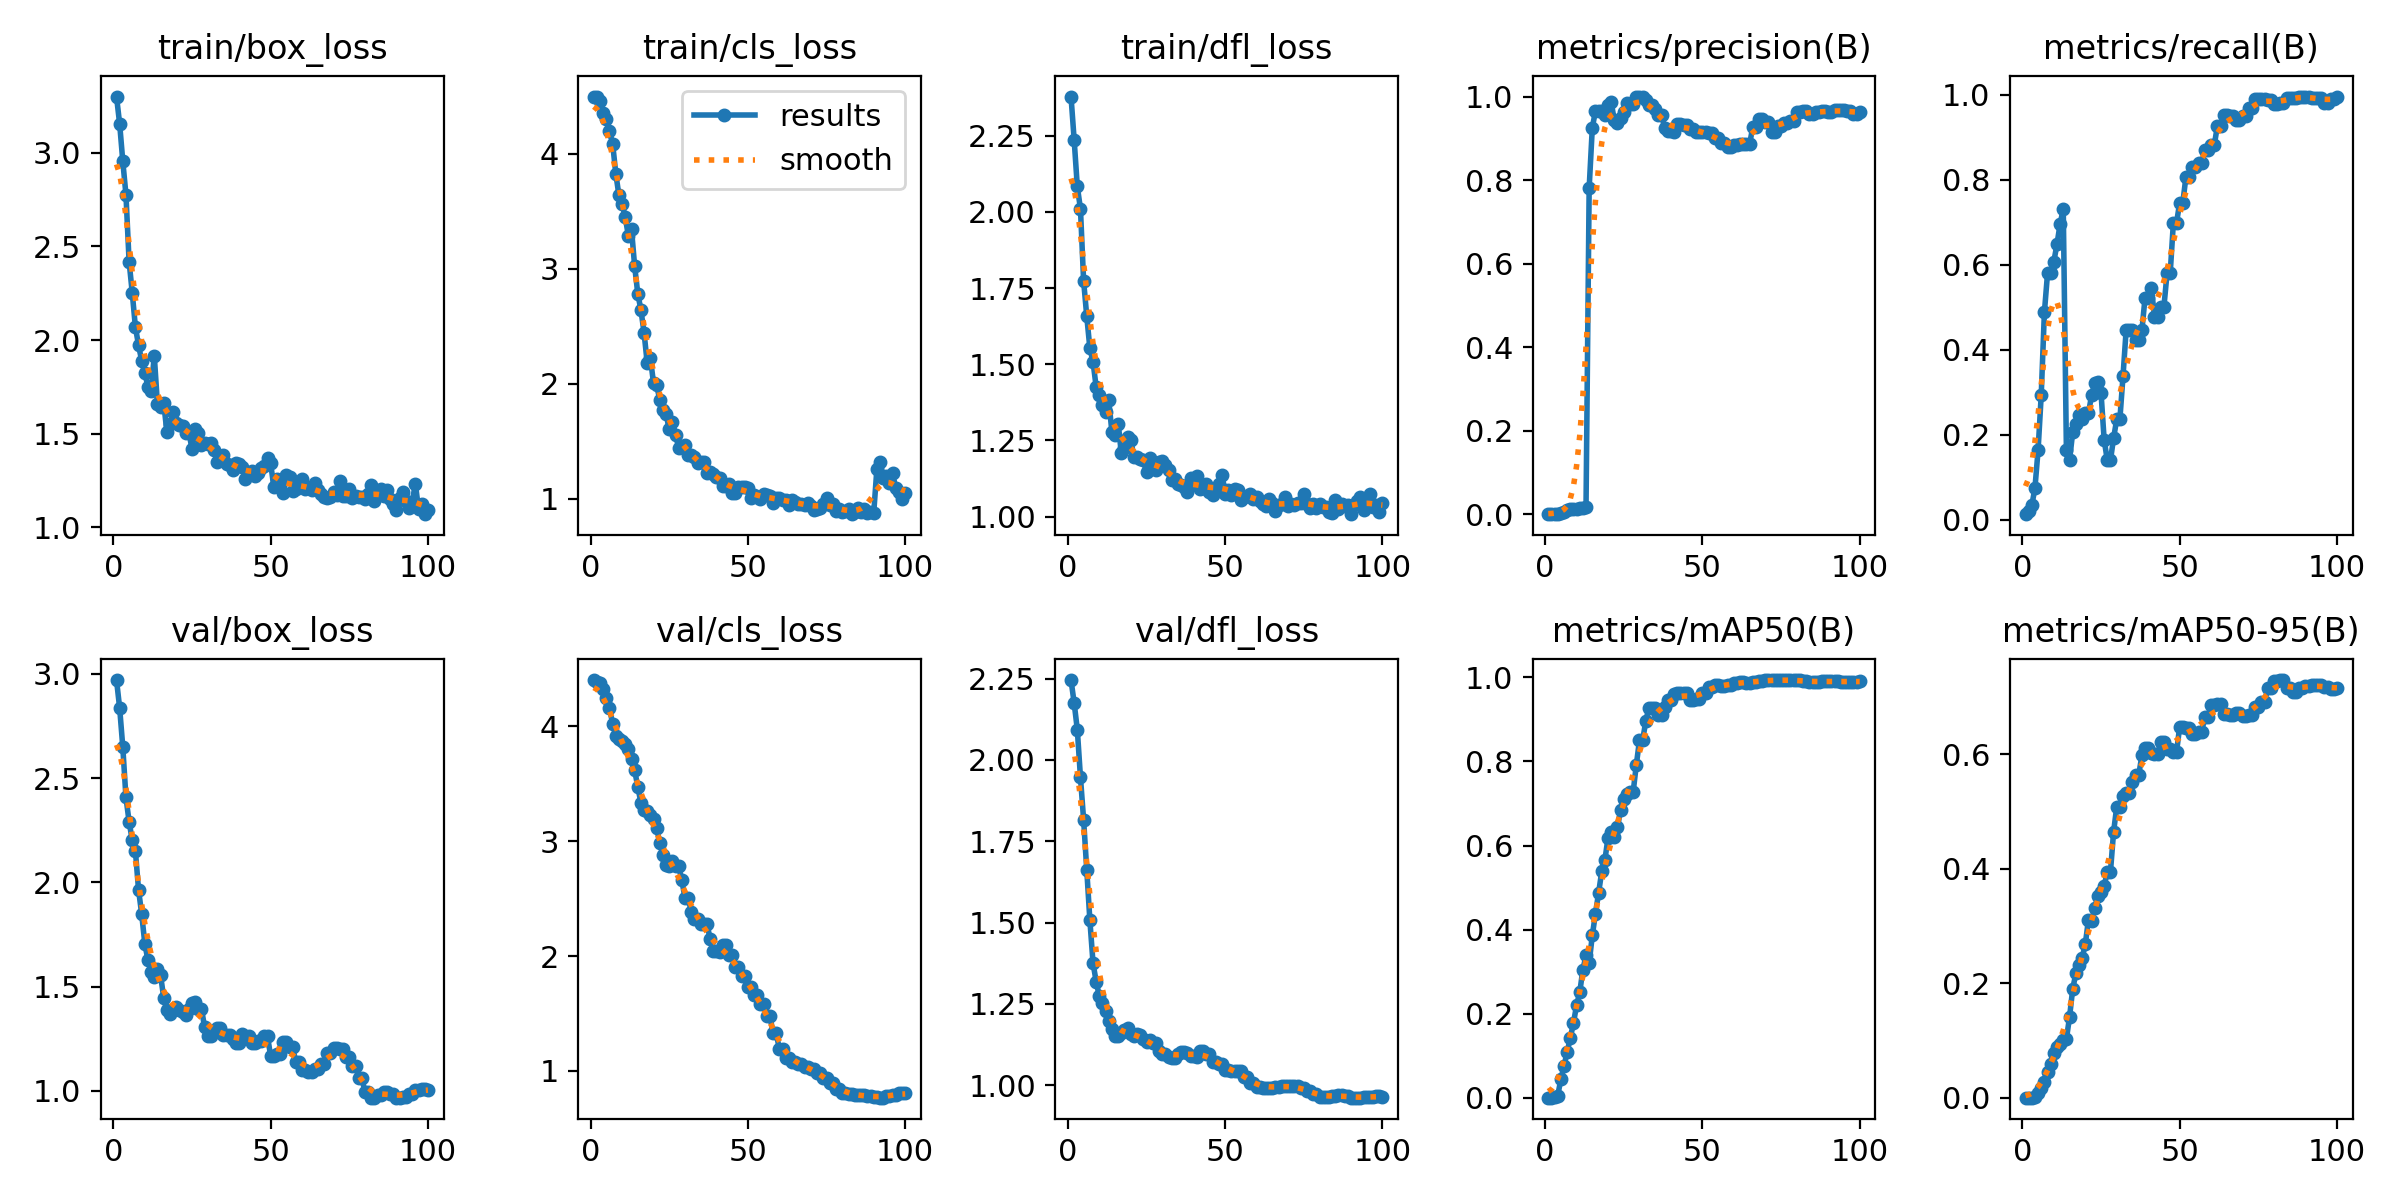

Data behind this chart, as committed beside it:
epoch, time, train/box_loss, train/cls_loss, train/dfl_loss, metrics/precision(B), metrics/recall(B), metrics/mAP50(B), metrics/mAP50-95(B), val/box_loss, val/cls_loss, val/dfl_loss, lr/pg0, lr/pg1, lr/pg2
1, 29.02, 3.3, 4.493, 2.378, 0.00033, 0.01361, 0.00031, 7e-05, 2.97, 4.403, 2.245, 9.09e-06, 9.09e-06, 9.09e-06
2, 50.61, 3.153, 4.5, 2.236, 0.00047, 0.02041, 0.00047, 0.00016, 2.836, 4.387, 2.175, 2.7e-05, 2.7e-05, 2.7e-05
3, 73.17, 2.953, 4.462, 2.083, 0.00075, 0.03401, 0.00093, 0.00033, 2.648, 4.373, 2.093, 4.45501e-05, 4.45501e-05, 4.45501e-05
4, 100.6, 2.776, 4.355, 2.01, 0.00148, 0.07517, 0.00483, 0.00133, 2.407, 4.327, 1.947, 6.17402e-05, 6.17402e-05, 6.17402e-05
5, 124, 2.419, 4.305, 1.774, 0.00305, 0.1646, 0.04382, 0.00903, 2.291, 4.247, 1.817, 7.85703e-05, 7.85703e-05, 7.85703e-05
6, 147.3, 2.252, 4.196, 1.658, 0.00528, 0.2946, 0.07567, 0.01698, 2.201, 4.161, 1.663, 9.50405e-05, 9.50405e-05, 9.50405e-05
7, 168.6, 2.07, 4.09, 1.552, 0.00951, 0.4881, 0.1086, 0.0268, 2.151, 4.022, 1.506, 0.0001112, 0.0001112, 0.0001112
8, 189.3, 1.973, 3.83, 1.508, 0.01246, 0.5799, 0.142, 0.04419, 1.965, 3.92, 1.375, 0.0001269, 0.0001269, 0.0001269
9, 209.1, 1.89, 3.64, 1.425, 0.01284, 0.5799, 0.1777, 0.05854, 1.848, 3.888, 1.319, 0.0001423, 0.0001423, 0.0001423
10, 230.4, 1.824, 3.565, 1.4, 0.01381, 0.6075, 0.2201, 0.07818, 1.706, 3.872, 1.274, 0.0001573, 0.0001573, 0.0001573
11, 255.1, 1.751, 3.451, 1.367, 0.01493, 0.6483, 0.2507, 0.08796, 1.626, 3.849, 1.254, 0.000172, 0.000172, 0.000172
12, 280, 1.728, 3.287, 1.343, 0.01579, 0.6963, 0.3048, 0.09462, 1.57, 3.801, 1.228, 0.0001863, 0.0001863, 0.0001863
13, 300.9, 1.917, 3.343, 1.381, 0.0165, 0.7313, 0.3387, 0.1011, 1.544, 3.716, 1.199, 0.0002003, 0.0002003, 0.0002003
14, 323.9, 1.661, 3.023, 1.277, 0.781, 0.1636, 0.3208, 0.1027, 1.585, 3.619, 1.171, 0.0002138, 0.0002138, 0.0002138
15, 345.7, 1.641, 2.783, 1.267, 0.9253, 0.1411, 0.3863, 0.141, 1.555, 3.47, 1.152, 0.0002271, 0.0002271, 0.0002271
16, 366, 1.666, 2.641, 1.304, 0.9655, 0.2062, 0.4381, 0.19, 1.447, 3.335, 1.15, 0.0002399, 0.0002399, 0.0002399
17, 387.9, 1.511, 2.441, 1.207, 0.9655, 0.2247, 0.4875, 0.2172, 1.386, 3.271, 1.16, 0.0002525, 0.0002525, 0.0002525
18, 406.7, 1.553, 2.177, 1.225, 0.965, 0.2457, 0.5384, 0.2311, 1.369, 3.259, 1.171, 0.0002646, 0.0002646, 0.0002646
19, 424.9, 1.616, 2.221, 1.262, 0.9559, 0.238, 0.5659, 0.2437, 1.39, 3.232, 1.176, 0.0002764, 0.0002764, 0.0002764
20, 443, 1.558, 2.005, 1.251, 0.9792, 0.2504, 0.6188, 0.2682, 1.404, 3.197, 1.157, 0.0002878, 0.0002878, 0.0002878
21, 461.2, 1.549, 1.986, 1.197, 0.9864, 0.2505, 0.6315, 0.3107, 1.39, 3.113, 1.151, 0.0002989, 0.0002989, 0.0002989
22, 479.8, 1.539, 1.858, 1.195, 0.9432, 0.2932, 0.6213, 0.3084, 1.378, 2.985, 1.157, 0.0003096, 0.0003096, 0.0003096
23, 498.7, 1.504, 1.775, 1.189, 0.9371, 0.321, 0.6437, 0.3315, 1.365, 2.881, 1.155, 0.00032, 0.00032, 0.00032
24, 517.5, 1.508, 1.732, 1.186, 0.949, 0.3241, 0.6842, 0.3524, 1.393, 2.796, 1.141, 0.00033, 0.00033, 0.00033
25, 536.9, 1.418, 1.607, 1.145, 0.9634, 0.2995, 0.7114, 0.3603, 1.422, 2.781, 1.132, 0.0003396, 0.0003396, 0.0003396
26, 556.4, 1.526, 1.671, 1.193, 0.9848, 0.1886, 0.7229, 0.3703, 1.426, 2.828, 1.138, 0.0003489, 0.0003489, 0.0003489
27, 576.1, 1.504, 1.552, 1.162, 0.9823, 0.1403, 0.7282, 0.3946, 1.394, 2.783, 1.129, 0.0003578, 0.0003578, 0.0003578
28, 595.2, 1.441, 1.444, 1.152, 0.9823, 0.1403, 0.7282, 0.3946, 1.394, 2.783, 1.129, 0.0003663, 0.0003663, 0.0003663
29, 613.7, 1.449, 1.453, 1.179, 1, 0.1925, 0.7926, 0.4647, 1.306, 2.659, 1.104, 0.0003745, 0.0003745, 0.0003745
30, 632.5, 1.447, 1.465, 1.181, 1, 0.2369, 0.8504, 0.5087, 1.263, 2.506, 1.097, 0.0003823, 0.0003823, 0.0003823
31, 651.8, 1.453, 1.381, 1.169, 1, 0.2369, 0.8504, 0.5087, 1.263, 2.506, 1.097, 0.0003898, 0.0003898, 0.0003898
32, 671.5, 1.413, 1.38, 1.152, 0.9908, 0.3389, 0.8961, 0.5281, 1.283, 2.386, 1.087, 0.0003969, 0.0003969, 0.0003969
33, 689.8, 1.349, 1.366, 1.122, 0.9804, 0.4476, 0.9279, 0.5333, 1.299, 2.32, 1.082, 0.0004037, 0.0004037, 0.0004037
34, 707, 1.381, 1.308, 1.122, 0.9804, 0.4476, 0.9279, 0.5333, 1.299, 2.32, 1.082, 0.0004101, 0.0004101, 0.0004101
35, 724, 1.387, 1.32, 1.107, 0.9695, 0.4465, 0.9263, 0.5519, 1.27, 2.281, 1.095, 0.0004161, 0.0004161, 0.0004161
36, 741.7, 1.338, 1.315, 1.104, 0.9553, 0.424, 0.9111, 0.5647, 1.269, 2.275, 1.101, 0.0004218, 0.0004218, 0.0004218
37, 758.9, 1.336, 1.224, 1.098, 0.9553, 0.424, 0.9111, 0.5647, 1.269, 2.275, 1.101, 0.0004271, 0.0004271, 0.0004271
38, 776.5, 1.308, 1.234, 1.081, 0.9254, 0.4456, 0.9286, 0.5981, 1.247, 2.151, 1.098, 0.000432, 0.000432, 0.000432
39, 793.7, 1.345, 1.212, 1.127, 0.9163, 0.5229, 0.9456, 0.6118, 1.23, 2.046, 1.091, 0.0004366, 0.0004366, 0.0004366
40, 810.7, 1.338, 1.189, 1.106, 0.9163, 0.5229, 0.9456, 0.6118, 1.23, 2.046, 1.091, 0.0004408, 0.0004408, 0.0004408
41, 827.9, 1.321, 1.179, 1.135, 0.9143, 0.5463, 0.9595, 0.6024, 1.272, 2.033, 1.088, 0.0004447, 0.0004447, 0.0004447
42, 845.3, 1.257, 1.113, 1.089, 0.9352, 0.4782, 0.964, 0.6011, 1.266, 2.092, 1.106, 0.0004482, 0.0004482, 0.0004482
43, 862.9, 1.283, 1.111, 1.095, 0.9352, 0.4782, 0.964, 0.6011, 1.266, 2.092, 1.106, 0.0004514, 0.0004514, 0.0004514
44, 880.4, 1.299, 1.126, 1.106, 0.931, 0.5014, 0.963, 0.6221, 1.228, 2.012, 1.095, 0.0004542, 0.0004542, 0.0004542
45, 897.2, 1.277, 1.046, 1.082, 0.931, 0.5014, 0.963, 0.6221, 1.228, 2.012, 1.095, 0.0004566, 0.0004566, 0.0004566
46, 914.1, 1.291, 1.05, 1.071, 0.9219, 0.5808, 0.9458, 0.6101, 1.24, 1.908, 1.072, 0.0004587, 0.0004587, 0.0004587
47, 931, 1.318, 1.105, 1.094, 0.9219, 0.5808, 0.9458, 0.6101, 1.24, 1.908, 1.072, 0.0004604, 0.0004604, 0.0004604
48, 948.2, 1.33, 1.097, 1.106, 0.9146, 0.6984, 0.9477, 0.6035, 1.262, 1.827, 1.067, 0.0004617, 0.0004617, 0.0004617
49, 966.3, 1.37, 1.103, 1.138, 0.9146, 0.6984, 0.9477, 0.6035, 1.262, 1.827, 1.067, 0.0004627, 0.0004627, 0.0004627
50, 983.5, 1.342, 1.095, 1.073, 0.9152, 0.7459, 0.9634, 0.6481, 1.167, 1.734, 1.048, 0.0004634, 0.0004634, 0.0004634
51, 1000, 1.216, 1.001, 1.087, 0.9152, 0.7459, 0.9634, 0.6481, 1.167, 1.734, 1.048, 0.000459, 0.000459, 0.000459
52, 1017, 1.261, 1.027, 1.07, 0.9121, 0.8071, 0.9777, 0.6459, 1.178, 1.665, 1.044, 0.00045, 0.00045, 0.00045
53, 1034, 1.214, 1.011, 1.091, 0.9121, 0.8071, 0.9777, 0.6459, 1.178, 1.665, 1.044, 0.000441, 0.000441, 0.000441
54, 1051, 1.183, 0.9938, 1.086, 0.9017, 0.831, 0.9827, 0.6357, 1.236, 1.583, 1.044, 0.000432, 0.000432, 0.000432
55, 1068, 1.279, 1.037, 1.054, 0.9017, 0.831, 0.9827, 0.6357, 1.236, 1.583, 1.044, 0.000423, 0.000423, 0.000423
56, 1085, 1.267, 1.028, 1.064, 0.8888, 0.8385, 0.9794, 0.6398, 1.209, 1.481, 1.025, 0.000414, 0.000414, 0.000414
57, 1102, 1.193, 1.021, 1.067, 0.8888, 0.8385, 0.9794, 0.6398, 1.209, 1.481, 1.025, 0.0004051, 0.0004051, 0.0004051
58, 1119, 1.208, 0.9637, 1.074, 0.8802, 0.8691, 0.9816, 0.6646, 1.139, 1.327, 1.006, 0.0003961, 0.0003961, 0.0003961
59, 1136, 1.223, 1.008, 1.058, 0.8802, 0.8691, 0.9816, 0.6646, 1.139, 1.327, 1.006, 0.0003871, 0.0003871, 0.0003871
60, 1153, 1.261, 1.003, 1.065, 0.8837, 0.8815, 0.9861, 0.6868, 1.098, 1.192, 0.9952, 0.0003781, 0.0003781, 0.0003781
... 40 more rows
